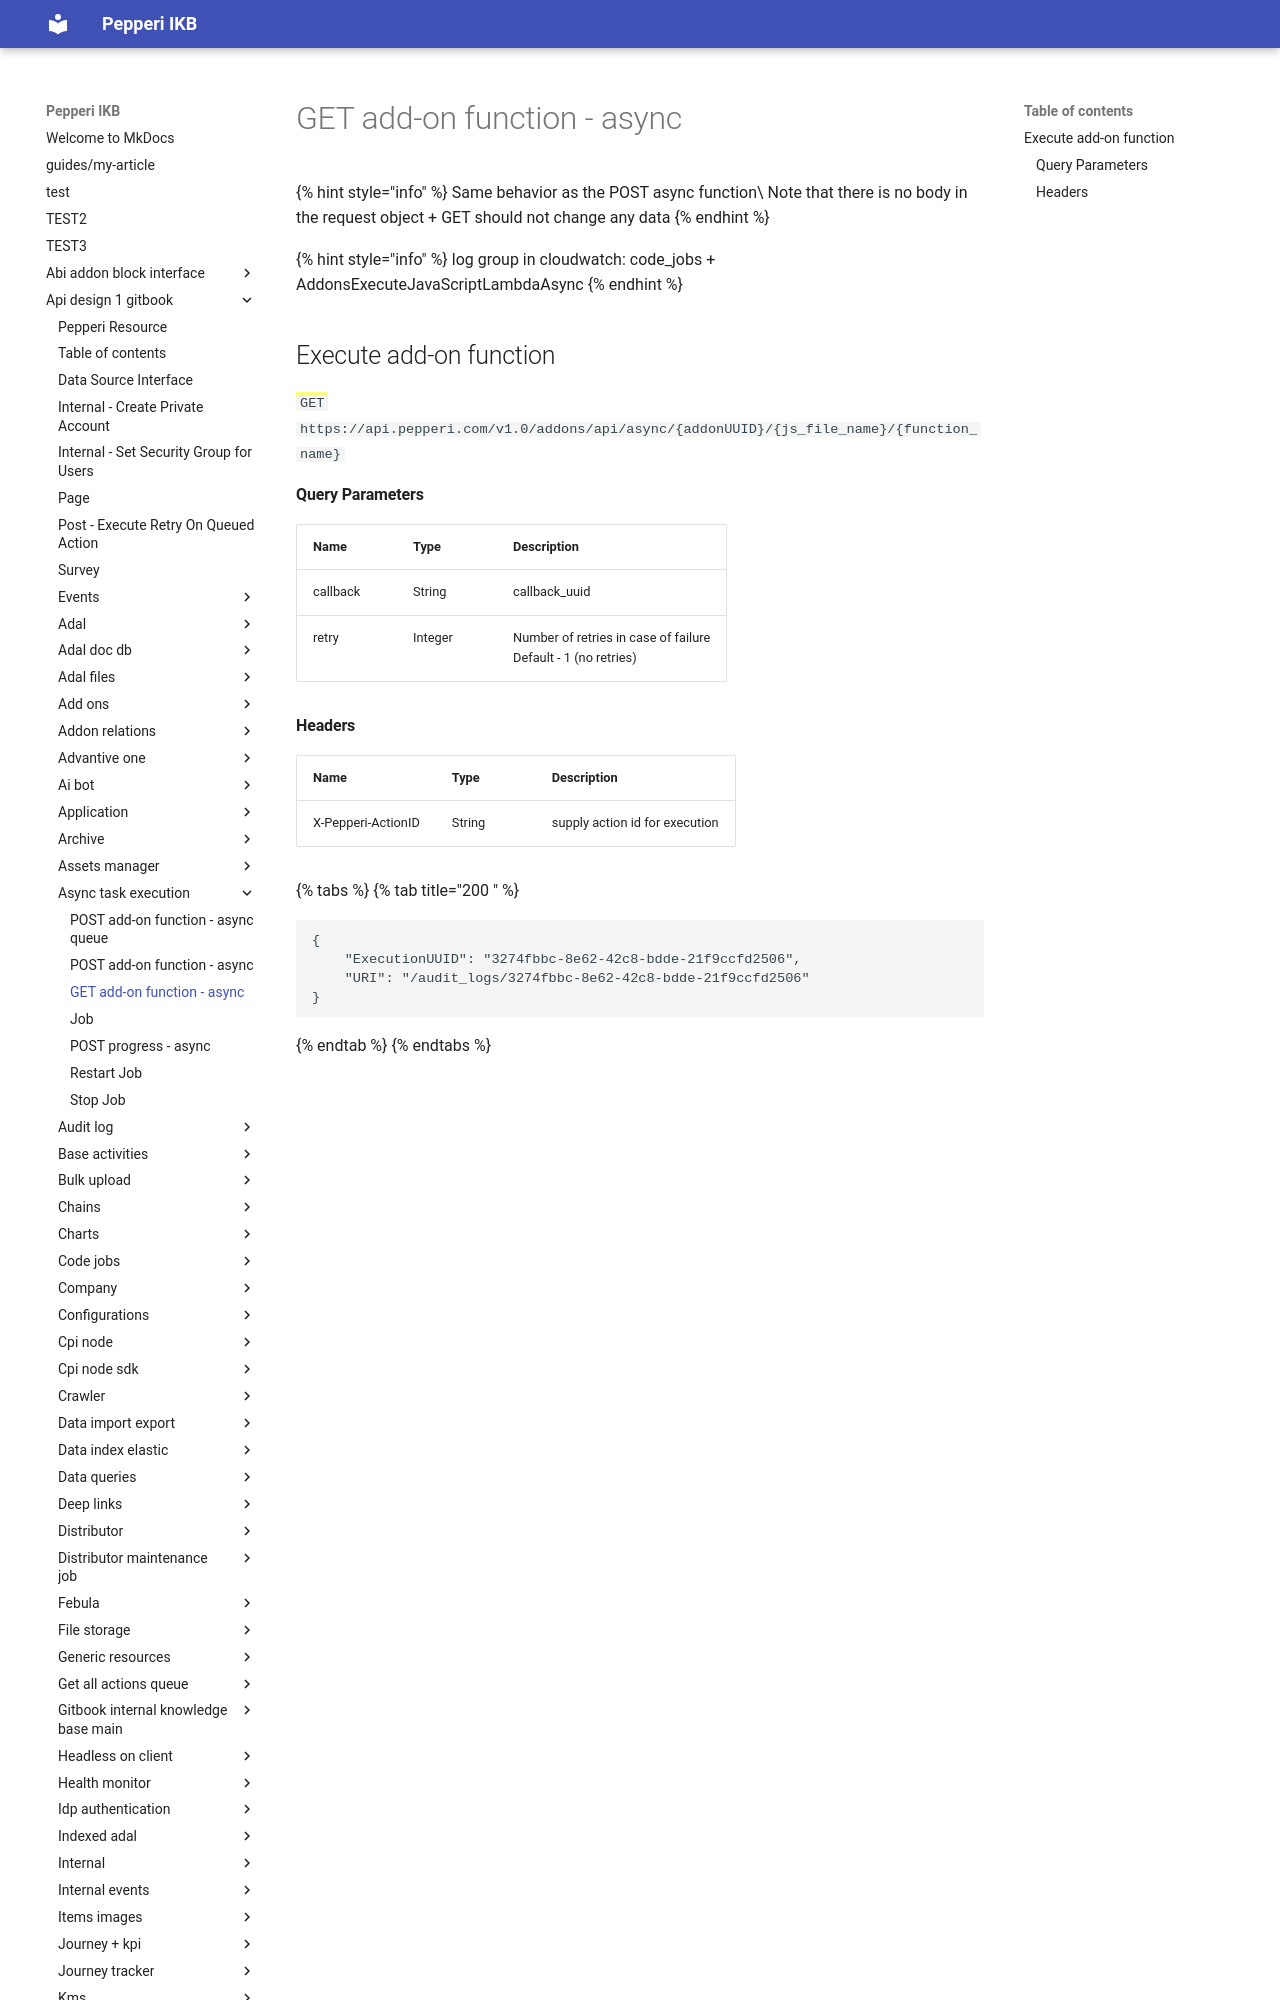

repository: AlinaSergeeva6/pepepri-docs · page: api-design-1-gitbook/async-task-execution/get-add-on-function-async/index.html · generator: mkdocs

# GET add-on function - async

{% hint style="info" %}
Same behavior as the POST async function\
Note that there is no body in the request object + GET should not change any data &#x20;
{% endhint %}

{% hint style="info" %}
log group in cloudwatch: code\_jobs + AddonsExecuteJavaScriptLambdaAsync
{% endhint %}

## Execute add-on function&#x20;

<mark style="color:blue;">`GET`</mark> `https://api.pepperi.com/v1.0/addons/api/async/{addonUUID}/{js_file_name}/{function_name}`
